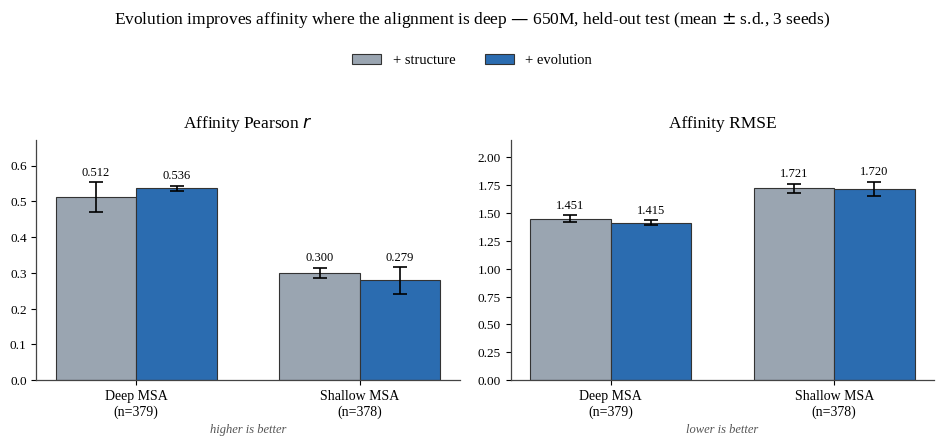

Here is the Python script that generated this plot:
#!/usr/bin/env python3
"""Phase 5 B2 figure: evolution helps where the MSA is deep (affinity, 650M, held-out test).
Grouped bars: deep vs shallow MSA, + structure vs + evolution, with real error bars.
Serif type; no names embedded."""
import numpy as np, matplotlib
matplotlib.use("Agg")
import matplotlib.pyplot as plt
from matplotlib import font_manager
for p in ["/usr/share/fonts/truetype/liberation/LiberationSerif-Regular.ttf",
          "/usr/share/fonts/truetype/liberation/LiberationSerif-Bold.ttf",
          "/usr/share/fonts/truetype/liberation/LiberationSerif-Italic.ttf"]:
    font_manager.fontManager.addfont(p)
plt.rcParams.update({"font.family": "serif",
                     "font.serif": ["Liberation Serif", "Times New Roman", "DejaVu Serif"],
                     "font.size": 12, "axes.linewidth": 0.9, "axes.edgecolor": "#444444"})

groups = ["Deep MSA\n(n=379)", "Shallow MSA\n(n=378)"]
struct_c, evo_c = "#9aa5b1", "#2b6cb0"
# real values from agg_stratified.py
pear = dict(struct_m=[0.512, 0.300], struct_s=[0.041, 0.014],
            evo_m=[0.536, 0.279],   evo_s=[0.008, 0.037])
rmse = dict(struct_m=[1.451, 1.721], struct_s=[0.031, 0.042],
            evo_m=[1.415, 1.720],   evo_s=[0.019, 0.063])

fig, axes = plt.subplots(1, 2, figsize=(9.6, 4.4))
x = np.arange(2); w = 0.36
for ax, (title, D, hi) in zip(axes,
        [("Affinity Pearson $r$", pear, True), ("Affinity RMSE", rmse, False)]):
    b1 = ax.bar(x - w/2, D["struct_m"], w, yerr=D["struct_s"], capsize=5,
                color=struct_c, edgecolor="#333", linewidth=0.8, label="+ structure",
                error_kw=dict(elinewidth=1.2, capthick=1.2))
    b2 = ax.bar(x + w/2, D["evo_m"], w, yerr=D["evo_s"], capsize=5,
                color=evo_c, edgecolor="#333", linewidth=0.8, label="+ evolution",
                error_kw=dict(elinewidth=1.2, capthick=1.2))
    for bars, m, s in ((b1, D["struct_m"], D["struct_s"]), (b2, D["evo_m"], D["evo_s"])):
        for rect, mv, sv in zip(bars, m, s):
            ax.text(rect.get_x() + rect.get_width()/2, mv + sv + 0.02 * max(D["evo_m"]),
                    f"{mv:.3f}", ha="center", va="bottom", fontsize=9)
    ax.set_title(title, fontsize=12.5, pad=9)
    ax.set_xticks(x); ax.set_xticklabels(groups, fontsize=10)
    ax.set_ylim(0, max(max(D["struct_m"]), max(D["evo_m"])) * 1.25)
    ax.tick_params(axis="y", labelsize=9.5)
    ax.spines["top"].set_visible(False); ax.spines["right"].set_visible(False)
    ax.set_xlabel("higher is better" if hi else "lower is better",
                  fontsize=9, color="#555555", style="italic")

handles, labels = axes[0].get_legend_handles_labels()
fig.legend(handles, labels, frameon=False, fontsize=10.5, ncol=2, loc="upper center",
           bbox_to_anchor=(0.5, 0.94))
fig.suptitle("Evolution improves affinity where the alignment is deep — 650M, held-out test (mean $\\pm$ s.d., 3 seeds)",
             fontsize=12.5, y=1.01)
fig.tight_layout(rect=[0, 0, 1, 0.90])
fig.savefig("phase5_stratified.png", dpi=300, bbox_inches="tight")
fig.savefig("phase5_stratified.pdf", bbox_inches="tight")
print("wrote phase5_stratified.png / .pdf")
